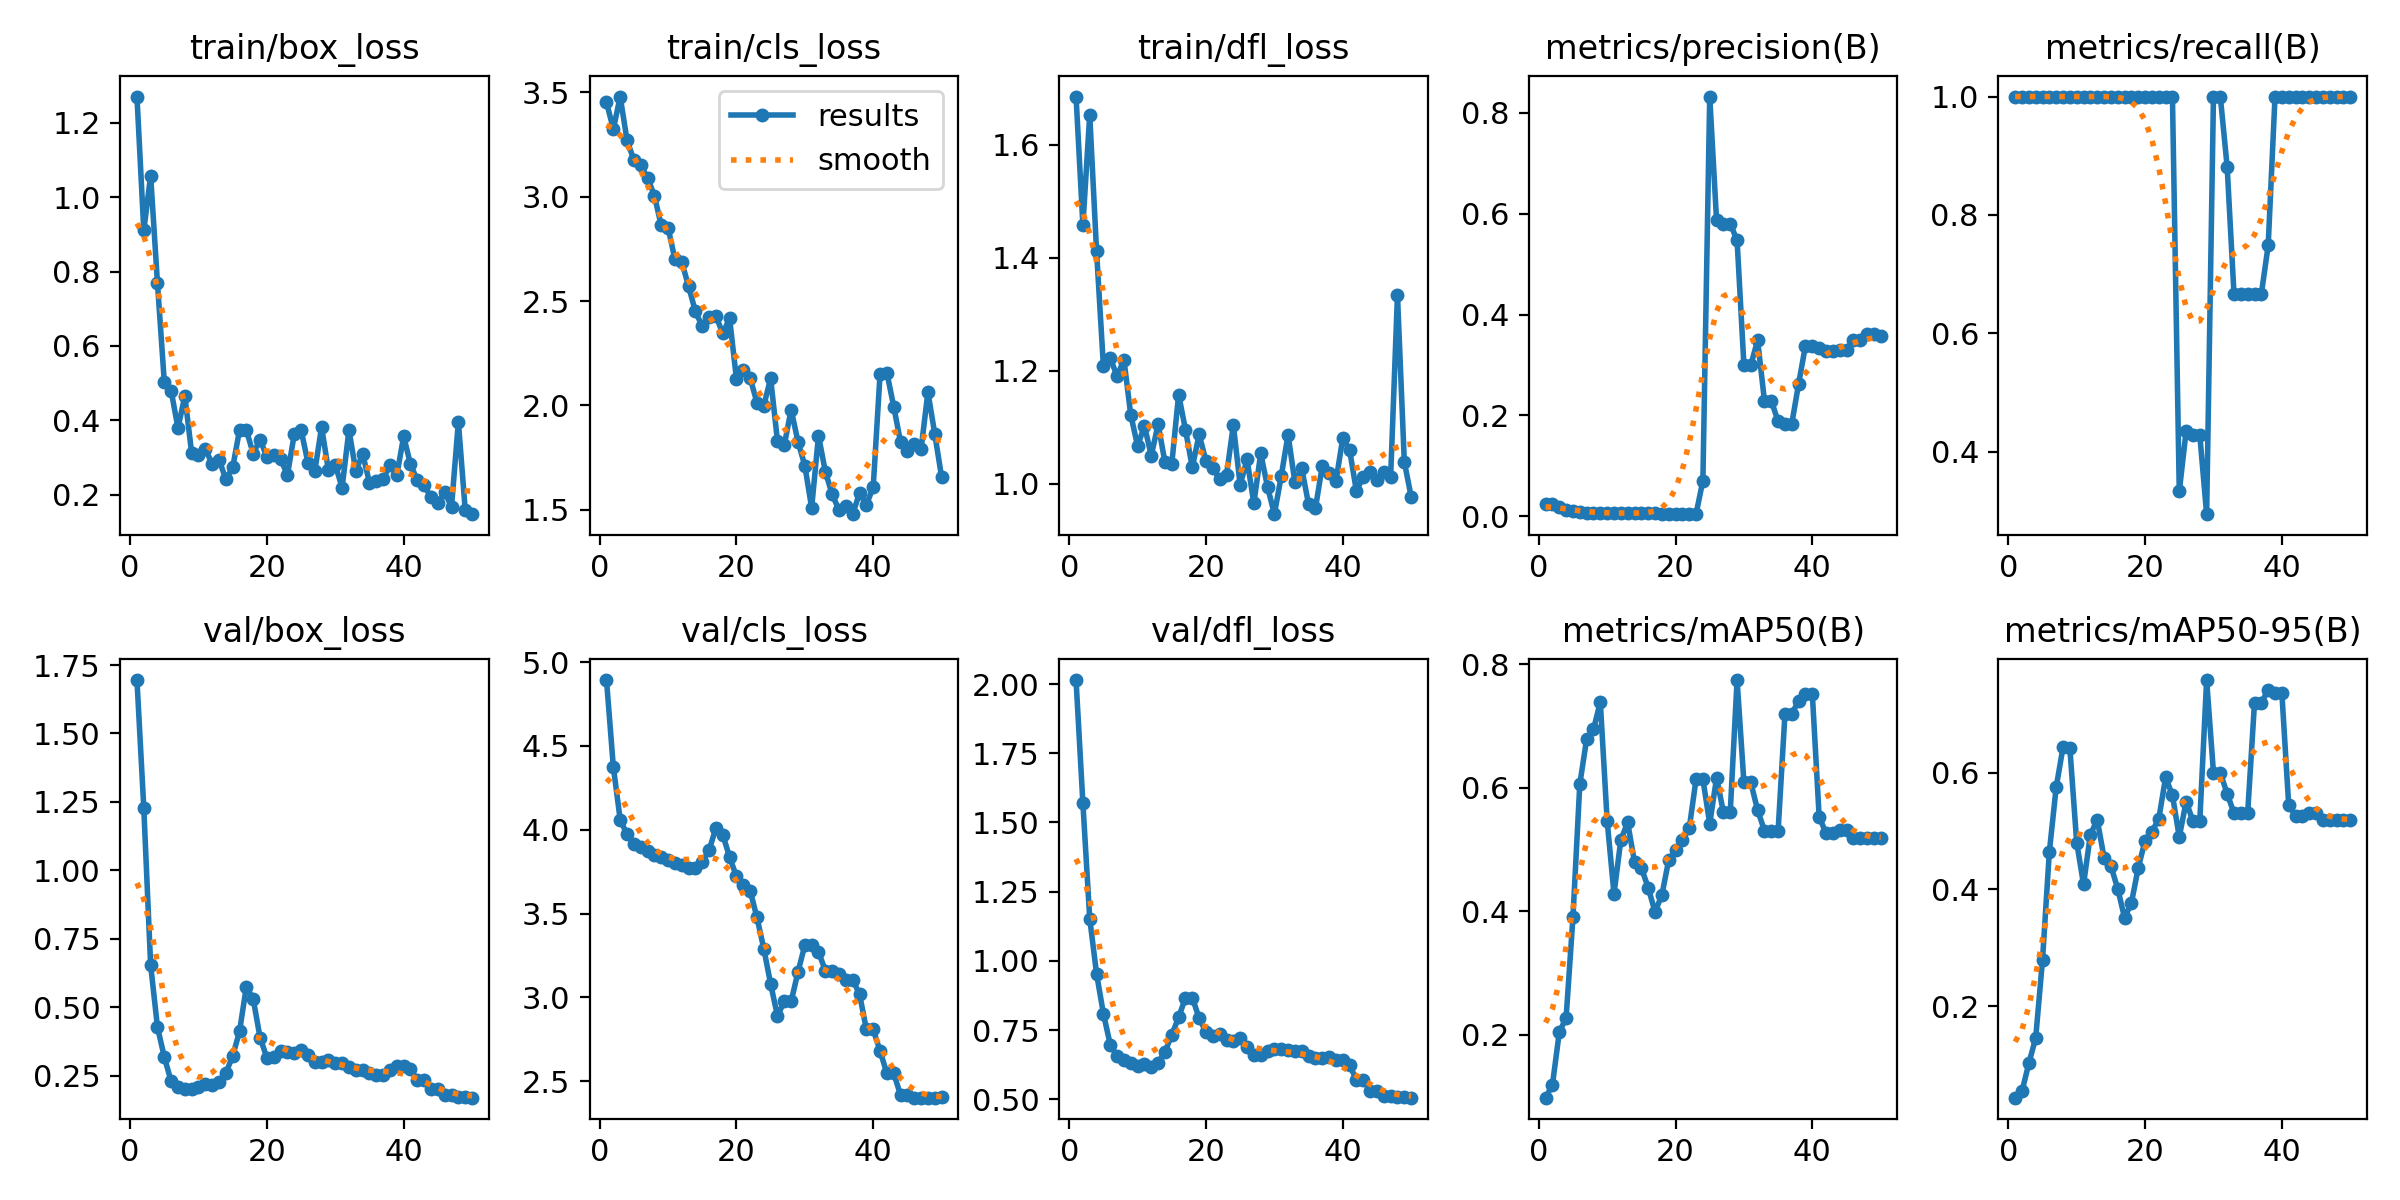

The file beside this chart, header and first rows:
epoch, time, train/box_loss, train/cls_loss, train/dfl_loss, metrics/precision(B), metrics/recall(B), metrics/mAP50(B), metrics/mAP50-95(B), val/box_loss, val/cls_loss, val/dfl_loss, lr/pg0, lr/pg1, lr/pg2
1, 8.68, 1.27, 3.453, 1.685, 0.02399, 1, 0.09814, 0.04391, 1.695, 4.893, 2.014, 1.111e-05, 1.111e-05, 1.111e-05
2, 17.73, 0.9104, 3.324, 1.457, 0.02448, 1, 0.119, 0.05457, 1.228, 4.375, 1.57, 3.26701e-05, 3.26701e-05, 3.26701e-05
3, 26.55, 1.058, 3.48, 1.652, 0.01839, 1, 0.204, 0.1027, 0.6548, 4.061, 1.153, 5.33502e-05, 5.33502e-05, 5.33502e-05
4, 35.11, 0.7687, 3.271, 1.411, 0.01351, 1, 0.2275, 0.1456, 0.4277, 3.972, 0.9537, 7.31505e-05, 7.31505e-05, 7.31505e-05
5, 43.74, 0.5028, 3.176, 1.208, 0.01012, 1, 0.3904, 0.2794, 0.3187, 3.914, 0.8091, 9.20708e-05, 9.20708e-05, 9.20708e-05
6, 52.56, 0.4793, 3.153, 1.223, 0.00808, 1, 0.6056, 0.4642, 0.2294, 3.897, 0.6978, 0.0001101, 0.0001101, 0.0001101
7, 61.11, 0.379, 3.091, 1.19, 0.00716, 1, 0.6787, 0.5748, 0.2074, 3.876, 0.6559, 0.0001273, 0.0001273, 0.0001273
8, 69.63, 0.4655, 3.006, 1.22, 0.00663, 1, 0.6943, 0.6433, 0.2026, 3.85, 0.6426, 0.0001436, 0.0001436, 0.0001436
9, 78.11, 0.3114, 2.863, 1.122, 0.00654, 1, 0.7388, 0.642, 0.2013, 3.84, 0.6313, 0.000159, 0.000159, 0.000159
10, 86.56, 0.3055, 2.852, 1.067, 0.00649, 1, 0.5467, 0.4803, 0.2101, 3.82, 0.6218, 0.0001735, 0.0001735, 0.0001735
11, 95, 0.3241, 2.702, 1.103, 0.00654, 1, 0.4283, 0.4087, 0.2192, 3.805, 0.629, 0.0001871, 0.0001871, 0.0001871
12, 103.4, 0.2816, 2.689, 1.05, 0.00632, 1, 0.5154, 0.4938, 0.2173, 3.789, 0.6182, 0.0001999, 0.0001999, 0.0001999
13, 111.9, 0.2945, 2.571, 1.105, 0.00649, 1, 0.5438, 0.5193, 0.2261, 3.772, 0.6319, 0.0002118, 0.0002118, 0.0002118
14, 120.4, 0.2411, 2.45, 1.038, 0.00667, 1, 0.4792, 0.4545, 0.2603, 3.771, 0.6713, 0.0002228, 0.0002228, 0.0002228
15, 128.8, 0.2732, 2.379, 1.035, 0.00688, 1, 0.4703, 0.44, 0.3219, 3.807, 0.7332, 0.0002329, 0.0002329, 0.0002329
16, 137.3, 0.3738, 2.422, 1.158, 0.00657, 1, 0.4382, 0.4012, 0.4124, 3.878, 0.7957, 0.0002421, 0.0002421, 0.0002421
17, 145.7, 0.3738, 2.428, 1.096, 0.00577, 1, 0.3991, 0.3517, 0.5758, 4.011, 0.867, 0.0002505, 0.0002505, 0.0002505
18, 154.2, 0.31, 2.346, 1.029, 0.00498, 1, 0.426, 0.3769, 0.5304, 3.972, 0.8677, 0.000258, 0.000258, 0.000258
19, 162.6, 0.3479, 2.416, 1.088, 0.00458, 1, 0.4829, 0.437, 0.3897, 3.837, 0.7927, 0.0002646, 0.0002646, 0.0002646
20, 171.1, 0.3014, 2.127, 1.04, 0.00439, 1, 0.4988, 0.4836, 0.3158, 3.723, 0.743, 0.0002703, 0.0002703, 0.0002703
21, 180.3, 0.3075, 2.171, 1.027, 0.00436, 1, 0.5152, 0.499, 0.3195, 3.67, 0.7291, 0.0002751, 0.0002751, 0.0002751
22, 188.9, 0.2969, 2.131, 1.008, 0.00432, 1, 0.5341, 0.5205, 0.3399, 3.638, 0.7355, 0.0002791, 0.0002791, 0.0002791
23, 197.4, 0.2525, 2.013, 1.016, 0.00437, 1, 0.6137, 0.5916, 0.3353, 3.478, 0.7144, 0.0002822, 0.0002822, 0.0002822
24, 205.9, 0.3621, 1.999, 1.104, 0.07092, 1, 0.6137, 0.5612, 0.3342, 3.291, 0.7106, 0.0002844, 0.0002844, 0.0002844
25, 214.7, 0.3742, 2.13, 0.9978, 0.8323, 0.3333, 0.5419, 0.4897, 0.3454, 3.081, 0.7199, 0.0002857, 0.0002857, 0.0002857
26, 223.8, 0.2859, 1.828, 1.044, 0.5868, 0.435, 0.6158, 0.5503, 0.3262, 2.89, 0.6907, 0.0002861, 0.0002861, 0.0002861
27, 232.7, 0.2624, 1.81, 0.9655, 0.5803, 0.4285, 0.5606, 0.5171, 0.3004, 2.976, 0.6608, 0.0002857, 0.0002857, 0.0002857
28, 241.4, 0.3819, 1.98, 1.054, 0.5803, 0.4285, 0.5606, 0.5171, 0.3004, 2.976, 0.6608, 0.0002844, 0.0002844, 0.0002844
29, 250, 0.265, 1.826, 0.9948, 0.5472, 0.2948, 0.7743, 0.7582, 0.309, 3.152, 0.673, 0.0002822, 0.0002822, 0.0002822
30, 258.7, 0.2798, 1.711, 0.9464, 0.2995, 1, 0.6085, 0.5997, 0.2971, 3.312, 0.68, 0.0002791, 0.0002791, 0.0002791
31, 267.1, 0.2192, 1.509, 1.013, 0.2995, 1, 0.6085, 0.5997, 0.2971, 3.312, 0.68, 0.0002751, 0.0002751, 0.0002751
32, 275.6, 0.3739, 1.855, 1.087, 0.3492, 0.8816, 0.5638, 0.5638, 0.2814, 3.271, 0.6777, 0.0002703, 0.0002703, 0.0002703
33, 284.1, 0.264, 1.682, 1.003, 0.2295, 0.6667, 0.5307, 0.5307, 0.2701, 3.161, 0.6741, 0.0002646, 0.0002646, 0.0002646
34, 292.5, 0.3096, 1.574, 1.028, 0.2295, 0.6667, 0.5307, 0.5307, 0.2701, 3.161, 0.6741, 0.000258, 0.000258, 0.000258
35, 301, 0.2326, 1.498, 0.9639, 0.1882, 0.6667, 0.5307, 0.5307, 0.2614, 3.141, 0.6581, 0.0002505, 0.0002505, 0.0002505
36, 309.4, 0.2361, 1.519, 0.9567, 0.1838, 0.6667, 0.7192, 0.7192, 0.2545, 3.106, 0.6479, 0.0002422, 0.0002422, 0.0002422
37, 317.8, 0.2418, 1.478, 1.031, 0.1838, 0.6667, 0.7192, 0.7192, 0.2545, 3.106, 0.6479, 0.0002329, 0.0002329, 0.0002329
38, 326.2, 0.279, 1.58, 1.019, 0.2628, 0.7485, 0.7412, 0.7412, 0.2704, 3.02, 0.6515, 0.0002228, 0.0002228, 0.0002228
39, 334.8, 0.2523, 1.523, 1.004, 0.3386, 1, 0.7523, 0.7358, 0.284, 2.81, 0.6419, 0.0002118, 0.0002118, 0.0002118
40, 343.3, 0.3568, 1.608, 1.081, 0.3386, 1, 0.7523, 0.7358, 0.284, 2.81, 0.6419, 0.0001999, 0.0001999, 0.0001999
41, 351.7, 0.2815, 2.15, 1.06, 0.3328, 1, 0.5532, 0.5444, 0.2747, 2.681, 0.6238, 0.0001872, 0.0001872, 0.0001872
42, 360.1, 0.2385, 2.157, 0.9872, 0.3277, 1, 0.5262, 0.5262, 0.234, 2.548, 0.5702, 0.0001735, 0.0001735, 0.0001735
43, 368.5, 0.2249, 1.994, 1.013, 0.3277, 1, 0.5262, 0.5262, 0.234, 2.548, 0.5702, 0.000159, 0.000159, 0.000159
44, 376.9, 0.1934, 1.824, 1.021, 0.33, 1, 0.5312, 0.5312, 0.2014, 2.418, 0.5306, 0.0001436, 0.0001436, 0.0001436
45, 385.3, 0.1783, 1.78, 1.007, 0.33, 1, 0.5312, 0.5312, 0.2014, 2.418, 0.5306, 0.0001274, 0.0001274, 0.0001274
46, 393.7, 0.2061, 1.815, 1.021, 0.35, 1, 0.5184, 0.5184, 0.1795, 2.403, 0.5124, 0.0001102, 0.0001102, 0.0001102
47, 402, 0.1676, 1.79, 1.012, 0.35, 1, 0.5184, 0.5184, 0.1795, 2.403, 0.5124, 9.21641e-05, 9.21641e-05, 9.21641e-05
48, 410.4, 0.3959, 2.063, 1.334, 0.3614, 1, 0.5184, 0.5184, 0.1726, 2.403, 0.5083, 7.32482e-05, 7.32482e-05, 7.32482e-05
49, 418.8, 0.1591, 1.863, 1.039, 0.3614, 1, 0.5184, 0.5184, 0.1726, 2.403, 0.5083, 5.34524e-05, 5.34524e-05, 5.34524e-05
50, 427.2, 0.1475, 1.656, 0.9774, 0.3584, 1, 0.5184, 0.5184, 0.1701, 2.408, 0.5059, 3.27767e-05, 3.27767e-05, 3.27767e-05
